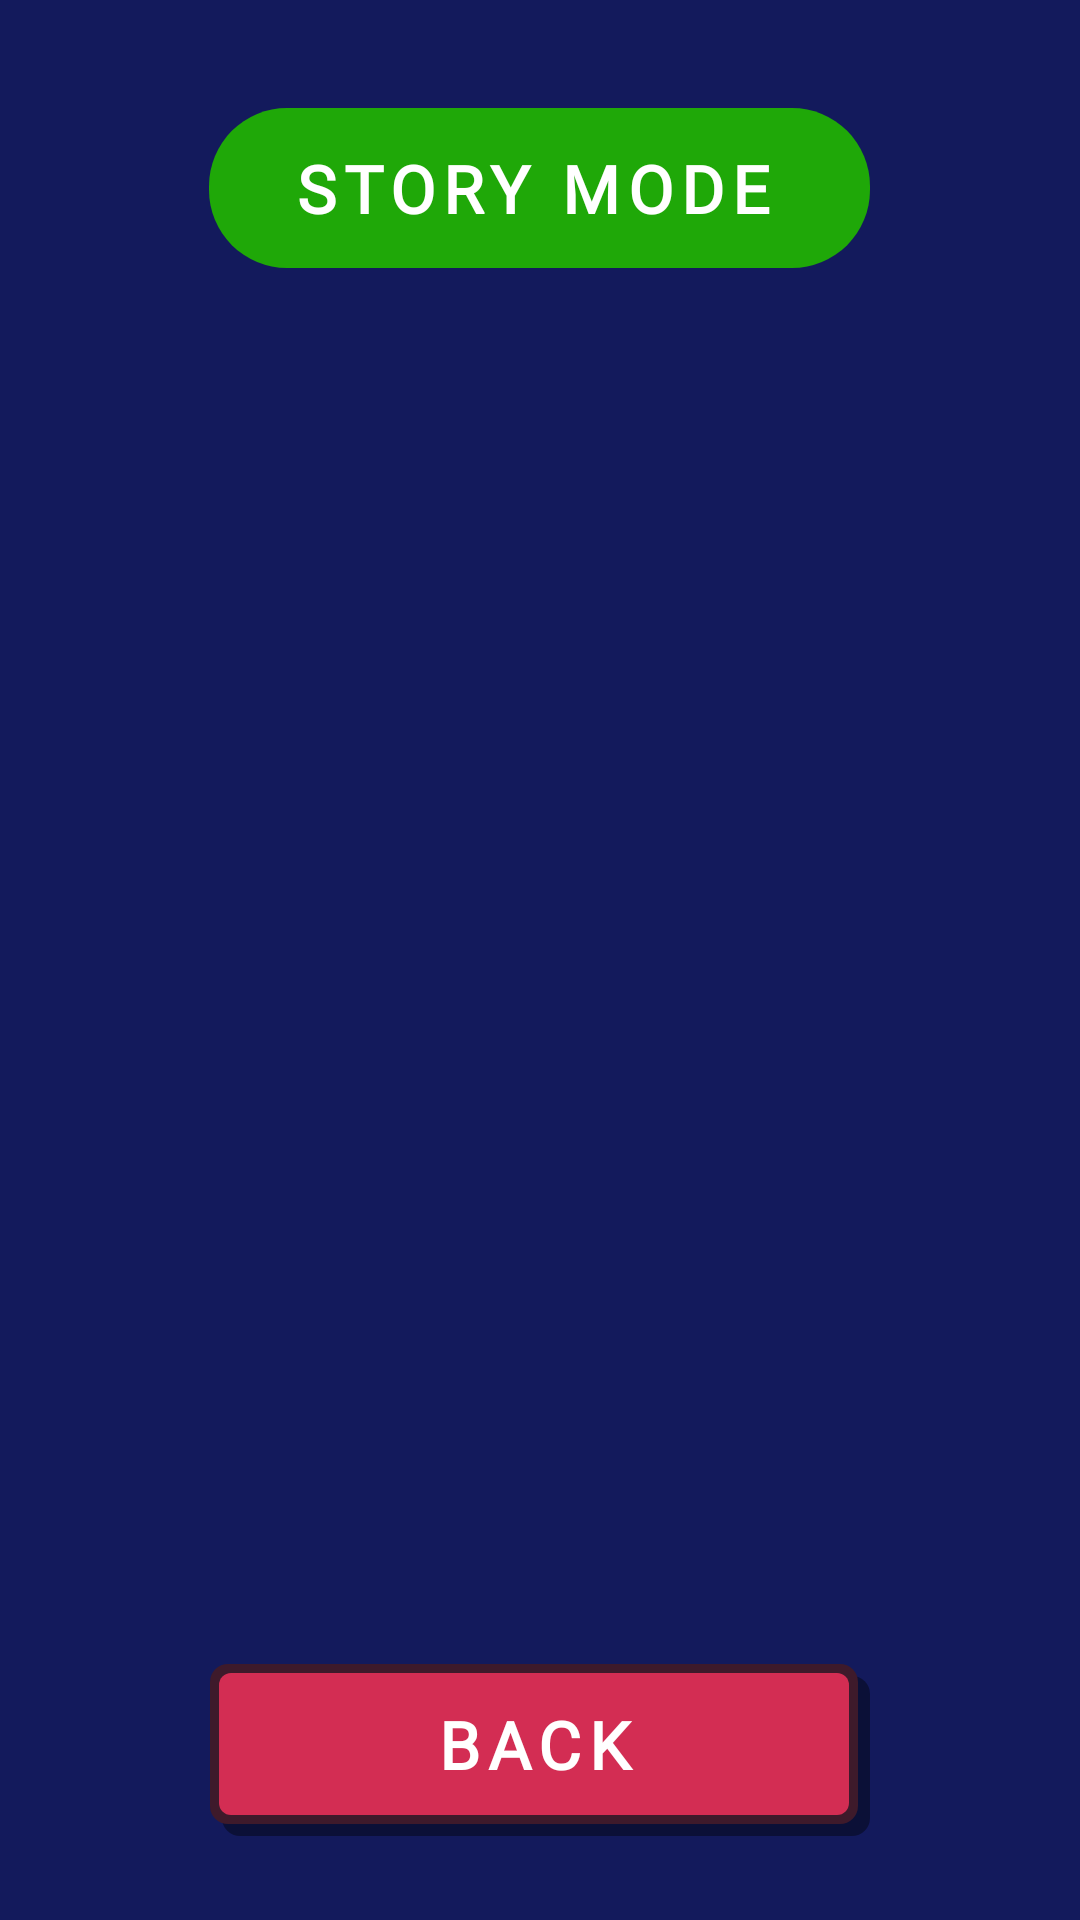

Android layout source for this screen:
<!-- AndroidManifest.xml: application theme Theme.CoderHero -->
<!-- res/layout/activity_level_select.xml -->
<?xml version="1.0" encoding="utf-8"?>
<FrameLayout xmlns:android="http://schemas.android.com/apk/res/android"
    android:layout_width="match_parent" android:layout_height="match_parent"
    android:background="@drawable/bg_main_coderhero">
    <LinearLayout
        android:layout_width="match_parent" android:layout_height="match_parent"
        android:orientation="vertical" android:gravity="center_horizontal" android:padding="20dp">

        <TextView style="@style/PixelButton"
            android:layout_width="wrap_content" android:layout_height="wrap_content"
            android:layout_marginTop="16dp" android:background="@drawable/panel_green"
            android:minWidth="0dp" android:paddingBottom="12dp" android:text="STORY MODE" />

        <ScrollView android:layout_width="match_parent" android:layout_height="0dp"
            android:layout_weight="1" android:layout_marginTop="14dp" android:fillViewport="true">
            <LinearLayout android:id="@+id/levelList"
                android:layout_width="match_parent" android:layout_height="wrap_content"
                android:orientation="vertical" />
        </ScrollView>

        <TextView android:id="@+id/btnBack" style="@style/PixelButton"
            android:layout_width="wrap_content" android:layout_height="wrap_content"
            android:layout_marginTop="10dp" android:layout_marginBottom="8dp"
            android:background="@drawable/btn_brown" android:text="BACK" />
    </LinearLayout>
</FrameLayout>
<!-- resources referenced by this layout -->
<resources>
  <!-- drawable btn_brown (drawable) -->
  <?xml version="1.0" encoding="utf-8"?>
  <layer-list xmlns:android="http://schemas.android.com/apk/res/android">
      <item android:left="4dp" android:top="4dp">
          <shape android:shape="rectangle"><solid android:color="#66000000" /><corners android:radius="6dp" /></shape>
      </item>
      <item android:right="4dp" android:bottom="4dp">
          <shape android:shape="rectangle"><solid android:color="#3E1A2B" /><corners android:radius="6dp" /></shape>
      </item>
      <item android:left="3dp" android:top="3dp" android:right="7dp" android:bottom="7dp">
          <shape android:shape="rectangle"><solid android:color="#D32D53" /><corners android:radius="4dp" /></shape>
      </item>
  </layer-list>
  <!-- drawable panel_green (drawable) -->
  <?xml version="1.0" encoding="utf-8"?>
  <shape xmlns:android="http://schemas.android.com/apk/res/android" android:shape="rectangle">
      <solid android:color="#1FA808" />
      <corners android:radius="26dp" />
      
  </shape>
  <style name="PixelButton">
          <item name="android:minWidth">220dp</item>
          <item name="android:gravity">center</item>
          <item name="android:paddingLeft">28dp</item>
          <item name="android:paddingRight">32dp</item>
          <item name="android:paddingTop">12dp</item>
          <item name="android:paddingBottom">16dp</item>
          <item name="android:textColor">@color/white</item>
          <item name="android:textSize">22sp</item>
          <item name="android:textStyle">bold</item>
          <item name="android:letterSpacing">0.12</item>
          <item name="android:fontFamily">@font/press_start2p</item>
          <item name="android:clickable">true</item>
          <item name="android:focusable">true</item>
      </style>
  <style name="Theme.CoderHero" parent="Theme.AppCompat.NoActionBar">
          <item name="android:windowBackground">@color/lab_dark</item>
      </style>
  <color name="white">#FFFFFF</color>
  <color name="lab_dark">#131A5C</color>
</resources>
